pico-8 play session: hold → + tap 🅾

[t = 2 s] hold → ~2s, tap 🅾 ~4×
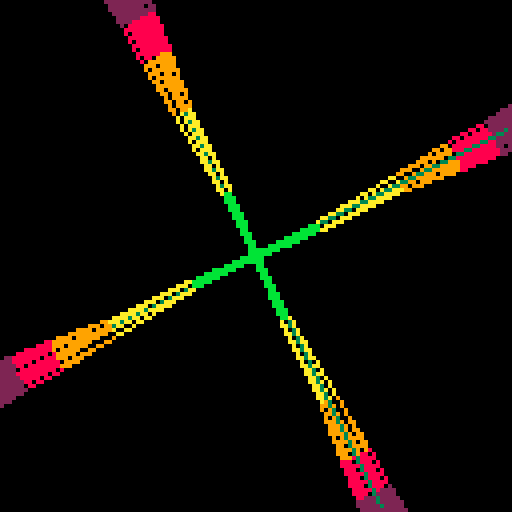
[t = 4 s] hold → ~4s, tap 🅾 ~7×
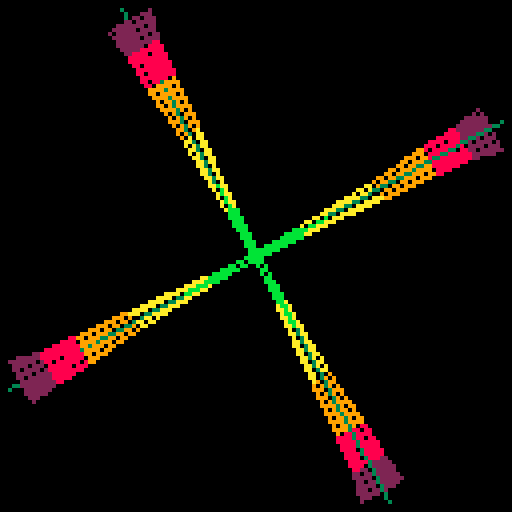
[t = 6 s] hold → ~6s, tap 🅾 ~10×
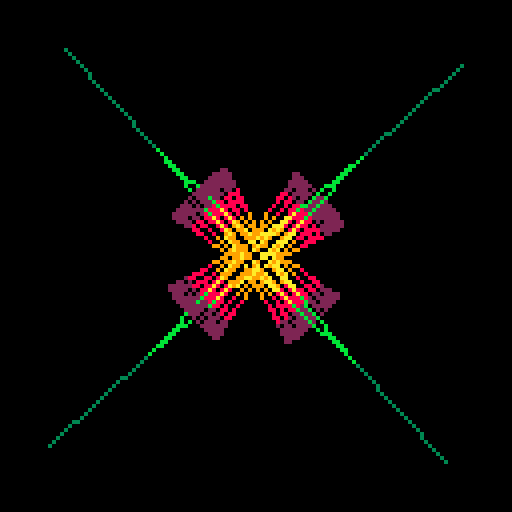
[t = 8 s] hold → ~8s, tap 🅾 ~14×
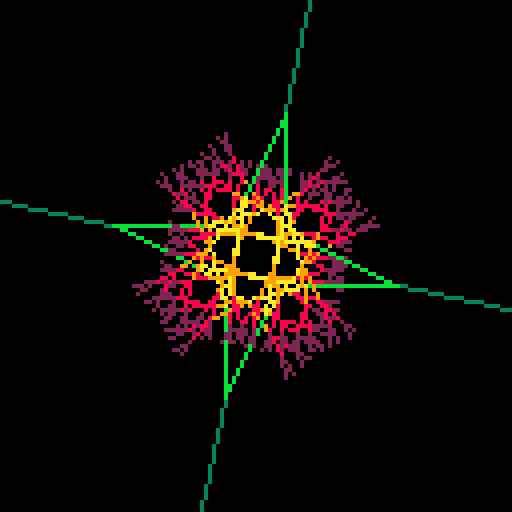

pico-8 cartridge
version 16
__lua__

--[[
m={2,8,9,10,11,3}c,s=cos,sin
function g(x,y,a,d,p)local v,k=x+c(a)*d,y+d*s(a)line(x,y,v,k,m[p+1])
if(p>0)g(v,k,a-u,d/1.5,p-1)g(v,k,a+u,d/1.5,p-1)
end
::_::flip()z=t()cls()u=c(z*0.01)d=48+24*c(z*0.15)for i=1,4 do
a=i/4+z*0.05g(c(a)*70+64,s(a)*70+64,a-0.5,d,5)end
goto _
--]]

m={2,8,9,10,11,3}c,s=cos,sin
function g(x,y,a,d,p)local v,k=x+c(a)*d,y+d*s(a)line(x,y,v,k,m[p+1])
if(p>0)g(v,k,a-u,d/1.5,p-1)g(v,k,a+u,d/1.5,p-1)
end
function _draw()z=t()cls()u=c(z*0.01)d=48+24*c(z*0.15)for i=1,4 do
a=i/4+z*0.05g(c(a)*70+64,s(a)*70+64,a-0.5,d,5)end
end
function _update60()end
